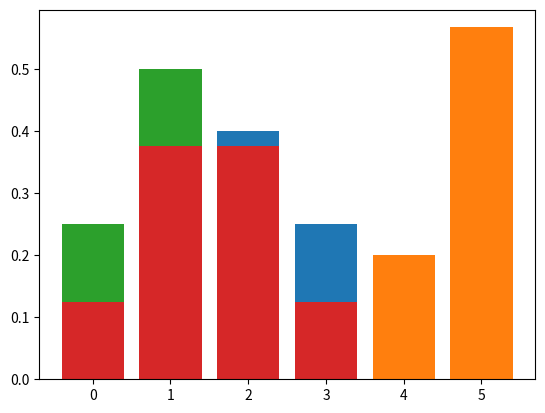

Reproduce this figure in Python.
import numpy as np
import pandas as pd # 데이터프레임 쓴다는 뜻

from scipy import stats
import matplotlib.pyplot as plt

# 양적데이터 : 숫자로 나와야하는 것 (결과를 수량으로 나타낸 것)
# 이산형 데이터 : 정수 (판매 대수나 학생 수와 같이 셀 수 있음) (변수 x 0,1,2 같이 나오는 것)
# 연속형 데이터 : 실수 (길이나 몸무게와 같이 연속으로 표시할 수 있는 것)
# 두개차이는 셀 수 있냐 없냐 차이

# 명목 척도 : 명목상 숫자를 부여 (숫자에 순서라던가 의미는 없음 그냥 부여만)(남자 1,여자 2 라는 값의
# 평균을 안 구함 , 최빈값, 도수은 구할 수 있음)

# 서열 척도 : 순서로만 판단함 (성적 순위 , 영화 별점)

# 절대 영점 : NULL (0이 아님 NULL임)

# 등간 척도 : 같은 구간으로 쪼개진 것 (절대 영점 없다) (온도, iq점수, 물가지수, 시간) (ex ) 온도가 없다는 말이 안 됨)

# 비율 척도 : (절대 영점 있다) (부피, 질량, 매출액, 시간)

# 어떤 척도에 따라 작성되었는가에 따라 통계분석 방법이 다라진다.

# 불량품의 개수 : 변수 x 

# 확률 분포랑 도수분포표랑 차이는 상대도수가 있고 없고의 차이임.

# 5페이지 단어 시험 나올 듯 
# 무슨무슨 내용 주어주고 이거 무슨 척도인지 적어봐라 이런 거 시험 중요 꼮꼮


# 이거 시험 
#예를 들어 확률분포 표를 손으로 그려봐라 OR 그래프를 손으로 그려봐라.
x = np.array([0,1,2,3,4])
count = np.array([5,25,40,25,5])


prob = count / 100
plt.bar(x, prob) # 막대그래프 x, y축 정하는 거
print(prob)
plt.show()
# 시그마 i = 0 ~ i = 4 p(x=i) = 1
# 딱히 언급 없으면 100% 말고 총 합계는 무조건 1
# 확률 다 더하면 무조건 1

x= np.array([5,4,3,2,1])
day = np.array([85,30,15,12,8])
m = day/150
plt.bar(x,m)
print(m)
plt.show()

# (동전 던지기는 이산확률분포임)
# 이산확률분포는 딱 X가 정해짐, 구간을 정해주면 합 : ex) 불량품 나올 개수(2 ~ 3)  시그마 2 ~3 P(X)
# 연속 확률 분포는 범위를 적을 경우임 , 그리고 범위를 안 주고 이산이랑 같이 딱 정해주면 0임 
# 이유 : 적분은 범위 ~ 범위로 넓이 구하는 것인데 하나만 정하는 건 말이 안 됨. 즉 : 연속에서 딱 찍으면 0

# 연속확률분포도 확률은 다 더하면 1 임  

# 가중치 써야함 
# 동전 2개 던지기 
# 뒷 뒷     x = 0     p(x=0) = 0.25

# 뒷 앞     x = 1       p(x=1) = 0.5
# 앞 뒷     

# 앞 앞     x = 2       p(x=2) = 0.25
# x 는 앞면의 횟수
# 가중치 없는 평균 = (1/4 * 0 + 1/4 *1 + 1/4*1 + 1/4 *2)
# 가중치 생각한 평균 = (1/4 * 0 + 1/2*1 + 1/4 *2)

a = [0,1,2] # 확률 변수
b = [0.25,0.5,0.25] # 확률
plt.bar(a,b)
plt.show()

# 뒷 뒷 뒷  x = 0   

# 뒷 앞 뒷    
# 뒷 뒷 앞      x = 1      
# 앞 뒤 뒤

# 앞 뒤 앞
# 앞 앞 뒤      x = 2   
# 뒷 앞 앞 

# 앞 앞 앞      x=3     

x = np.array([0,1,2,3])
#y = np.array([1/8, 3/8, 3/8, 1/8])
y= np.array([1,3,3,1])
z = y/8
plt.bar(x,z)
plt.show()
print(z)

# 이항 분포 : 동전 던지기

# 정규 분포 : 연속








